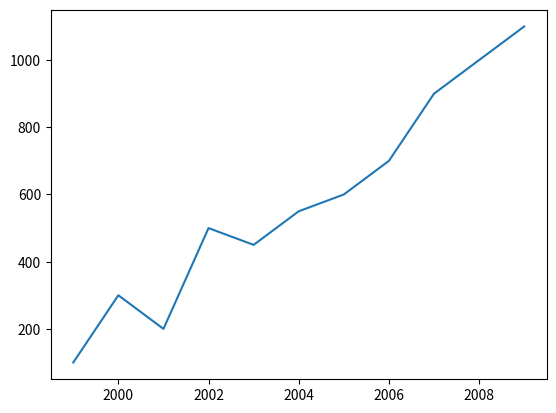

Recreate this plot in Python.
'''
Created on 2017. 9. 12.

[redacted]
'''

# x 과 y 좌표 값을 설정해서 그래프 그리기
year = [1999,2000,2001,2002,2003,2004,2005,2006,2007,2008,2009]
pop = [100,300,200,500,450,550,600,700,900,1000,1100]

from matplotlib.pyplot import *

# pythond IDE 생략해도 되나 
figure()

# list를 내부적으로 numpy array 변경해서 처리
plot(year,pop)
show()
